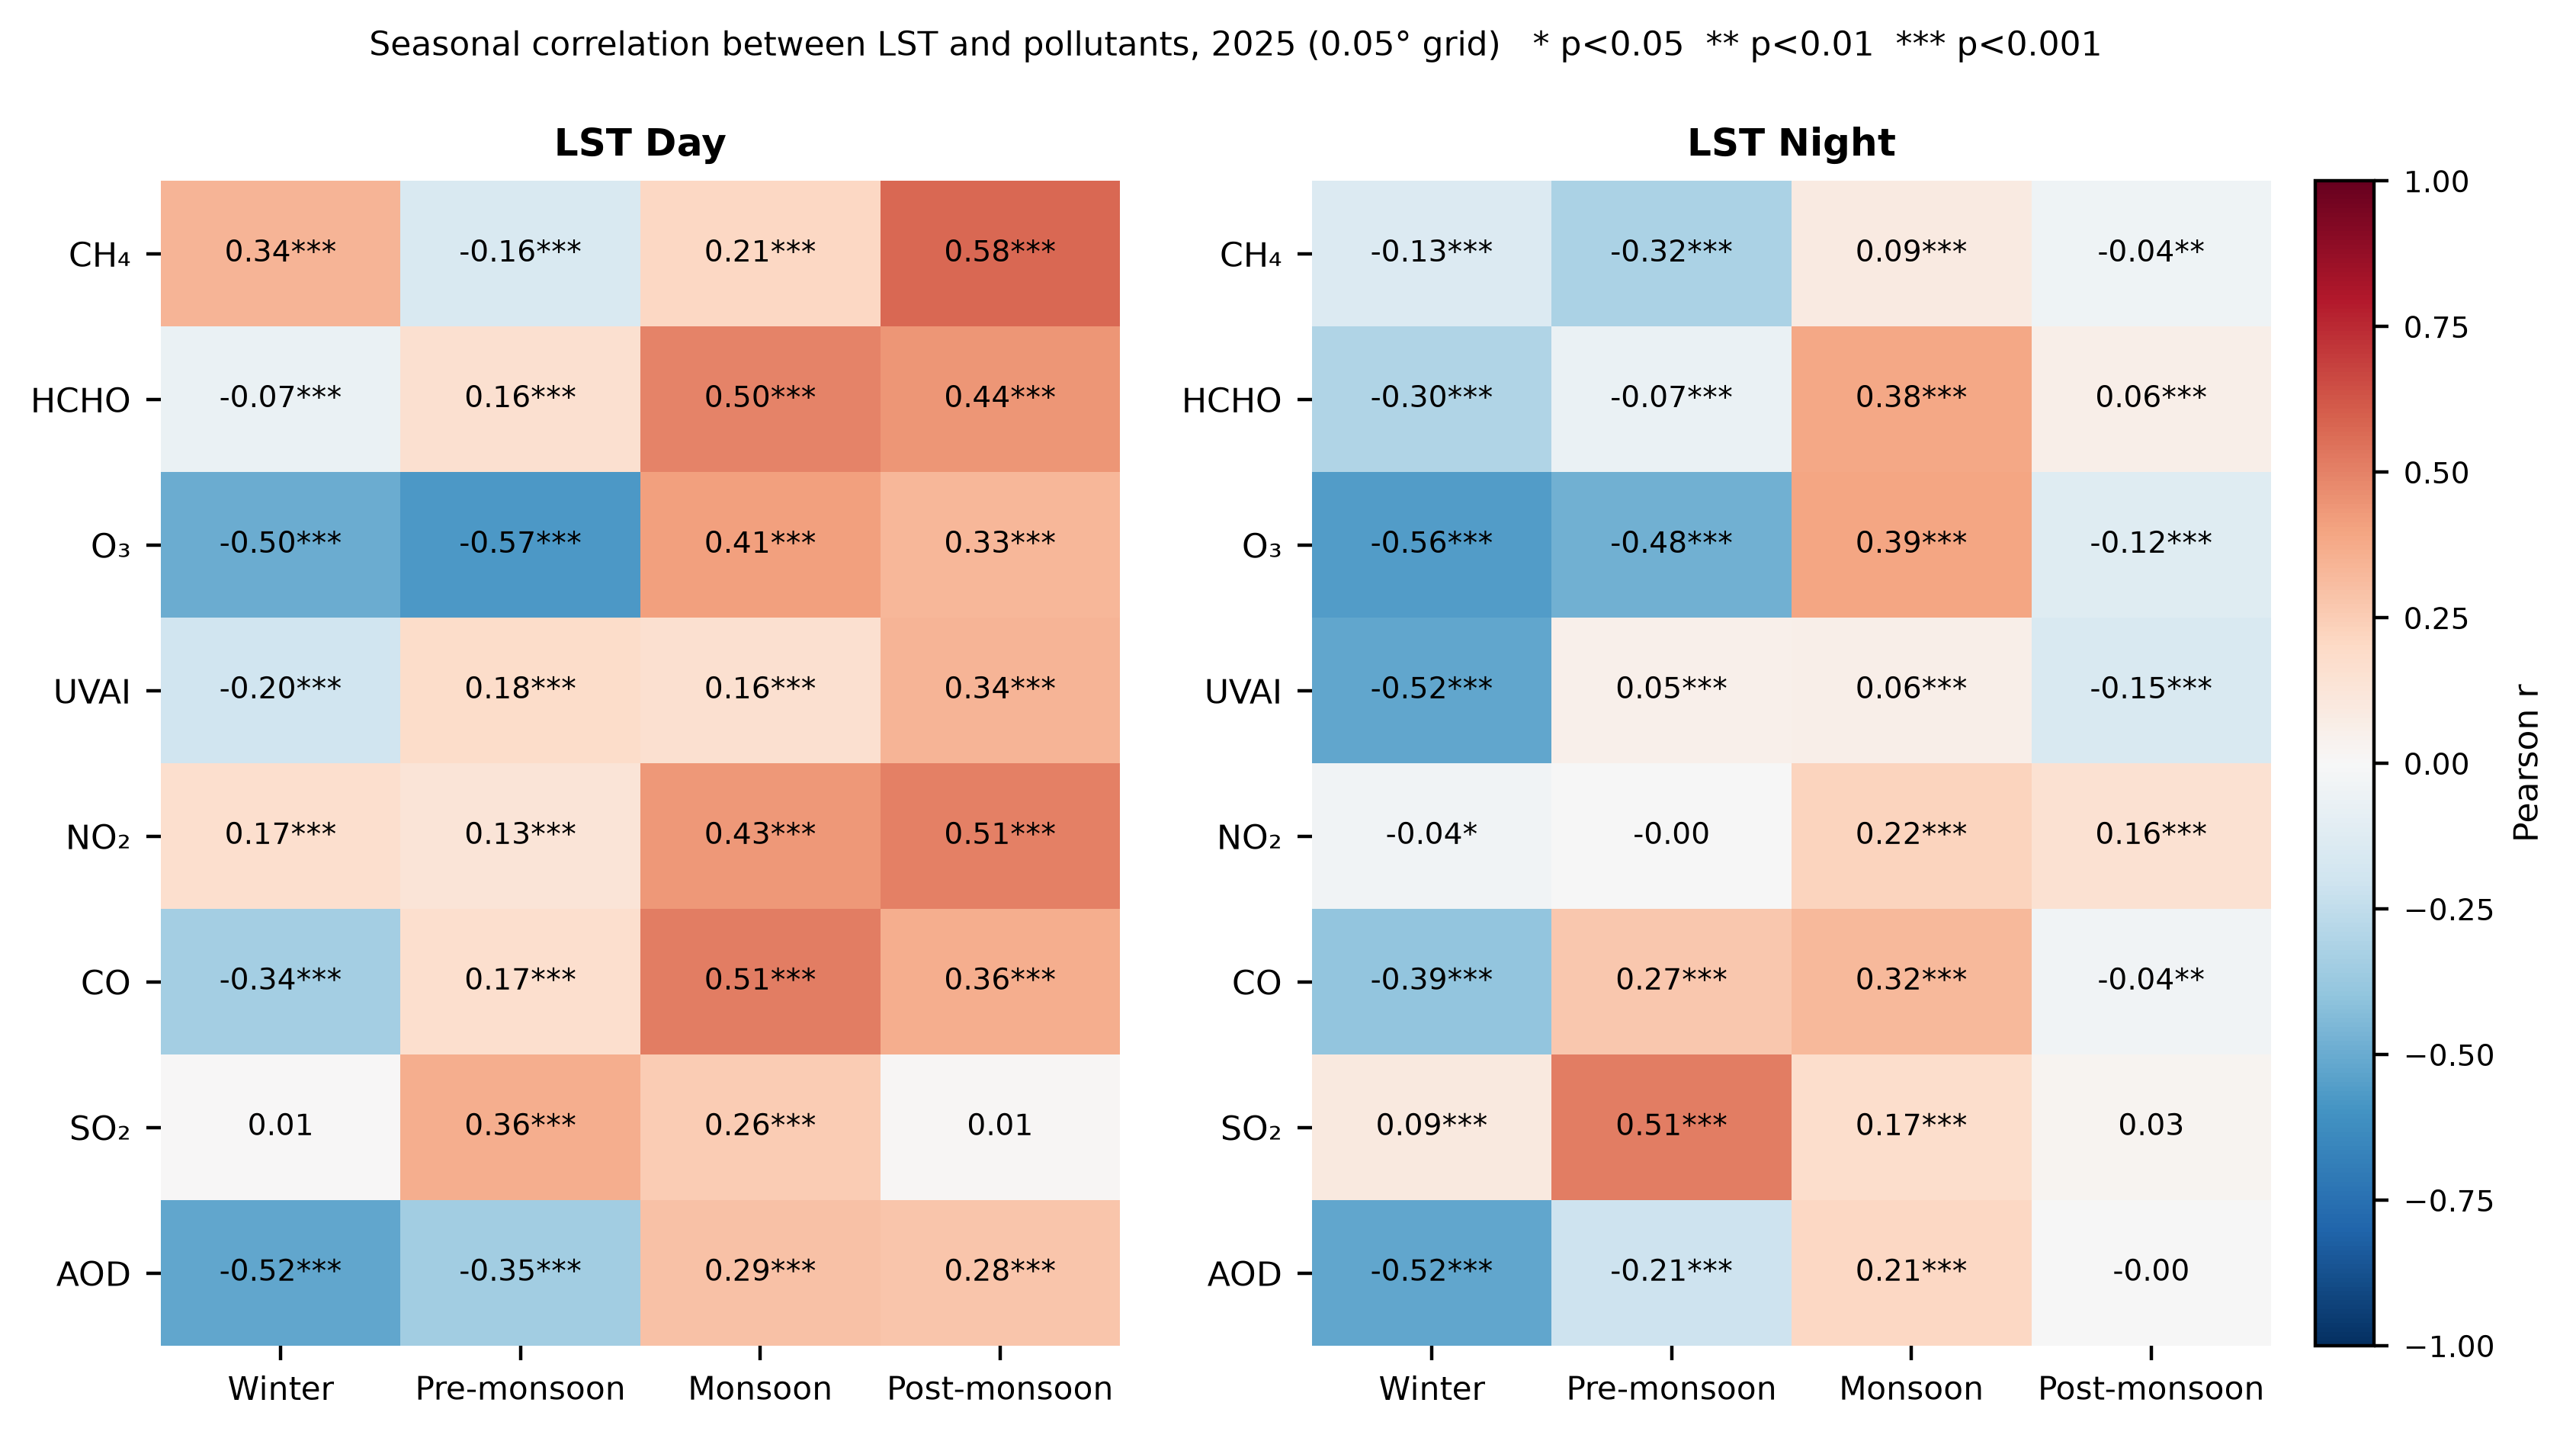

Data behind this chart, as committed beside it:
LST, pollutant, season, n_cells, pearson_r, pearson_p, spearman_rho, spearman_p
LST Day, CH₄, Winter, 4900, 0.3383, 1.6920243854030572e-131, 0.3632, 1.1046610835073006e-152
LST Day, CH₄, Pre-monsoon, 4886, -0.155, 1.1563605757000817e-27, -0.2875, 1.3356870090742293e-93
LST Day, CH₄, Monsoon, 1993, 0.2054, 2.008548252767402e-20, 0.1386, 5.242397534363775e-10
LST Day, CH₄, Post-monsoon, 4873, 0.5776, 0.0, 0.5039, 0.0
LST Day, HCHO, Winter, 4920, -0.06644, 3.0986022709728295e-06, -0.0881, 6.011601790550507e-10
LST Day, HCHO, Pre-monsoon, 4920, 0.1583, 5.667886398478562e-29, 0.1849, 4.147943098867555e-39
LST Day, HCHO, Monsoon, 4920, 0.496, 5.371712145209754e-304, 0.472, 1.7560843239925576e-271
LST Day, HCHO, Post-monsoon, 4920, 0.4396, 1.265564518577769e-231, 0.3426, 1.5370023108793352e-135
LST Day, O₃, Winter, 4920, -0.4961, 4.0080523543092284e-304, -0.4826, 1.7890703375716416e-285
LST Day, O₃, Pre-monsoon, 4920, -0.5719, 0.0, -0.5908, 0.0
LST Day, O₃, Monsoon, 4920, 0.4125, 1.8942756385508747e-201, 0.4582, 5.27945145184887e-254
LST Day, O₃, Post-monsoon, 4920, 0.3311, 3.145791482351896e-126, 0.2446, 5.827931973180488e-68
LST Day, UVAI, Winter, 4920, -0.2017, 2.5365244785884985e-46, -0.2183, 3.898486173551826e-54
LST Day, UVAI, Pre-monsoon, 4920, 0.1836, 1.4391807462704228e-38, 0.1351, 1.801458028128159e-21
LST Day, UVAI, Monsoon, 4920, 0.1617, 3.64016231659368e-30, 0.1583, 5.64594186046554e-29
LST Day, UVAI, Post-monsoon, 4920, 0.3412, 2.1569815648861697e-134, 0.2247, 2.4984551760989867e-57
LST Day, NO₂, Winter, 4920, 0.1661, 8.71383714616162e-32, 0.08018, 1.7857827371752455e-08
LST Day, NO₂, Pre-monsoon, 4920, 0.1271, 3.621001196435468e-19, 0.05709, 6.162890180859343e-05
LST Day, NO₂, Monsoon, 4920, 0.4349, 3.6750697559171066e-226, 0.4856, 1.469226729775146e-289
LST Day, NO₂, Post-monsoon, 4920, 0.5076, 1.589e-320, 0.5355, 0.0
LST Day, CO, Winter, 4920, -0.3427, 1.2866923295569486e-135, -0.4339, 4.7092742112265874e-225
LST Day, CO, Pre-monsoon, 4920, 0.1652, 1.859724720019832e-31, 0.1973, 2.213417440434701e-44
LST Day, CO, Monsoon, 4920, 0.5124, 0.0, 0.5026, 0.0
LST Day, CO, Post-monsoon, 4920, 0.3647, 1.1963045386944513e-154, 0.2476, 1.2814662081709675e-69
LST Day, SO₂, Winter, 4920, 0.006804, 0.6333, -0.01033, 0.4687
LST Day, SO₂, Pre-monsoon, 4920, 0.3634, 1.6986638219268797e-153, 0.3547, 7.556784371061142e-146
LST Day, SO₂, Monsoon, 4920, 0.256, 1.8312066259845204e-74, 0.2523, 2.6078371709200466e-72
LST Day, SO₂, Post-monsoon, 4920, 0.008656, 0.5439, -0.0317, 0.0262
LST Day, AOD, Winter, 4920, -0.5207, 0.0, -0.5593, 0.0
LST Day, AOD, Pre-monsoon, 4920, -0.3473, 1.7342414419398493e-139, -0.3454, 7.423265302732815e-138
LST Day, AOD, Monsoon, 4920, 0.2945, 5.1687121275652924e-99, 0.3311, 3.254768908914689e-126
LST Day, AOD, Post-monsoon, 4920, 0.2788, 1.6779132489893336e-88, 0.1382, 2.106611113988969e-22
LST Night, CH₄, Winter, 4900, -0.1344, 3.4811318038802955e-21, -0.1101, 1.0690682083136541e-14
LST Night, CH₄, Pre-monsoon, 4886, -0.3201, 8.49183141916554e-117, -0.3605, 7.742180723721431e-150
LST Night, CH₄, Monsoon, 1993, 0.08704, 9.988133486781367e-05, -0.04521, 0.04358
LST Night, CH₄, Post-monsoon, 4873, -0.04001, 0.005218, 0.06416, 7.39686446427321e-06
LST Night, HCHO, Winter, 4920, -0.3043, 5.909521564734501e-106, -0.3446, 3.147839501330958e-137
LST Night, HCHO, Pre-monsoon, 4920, -0.06993, 9.130295989693288e-07, -0.05252, 0.000228
LST Night, HCHO, Monsoon, 4880, 0.3829, 3.786449364903238e-170, 0.2181, 1.2684871797811784e-53
LST Night, HCHO, Post-monsoon, 4920, 0.05844, 4.100464845488132e-05, 0.04631, 0.001156
LST Night, O₃, Winter, 4920, -0.5618, 0.0, -0.5447, 0.0
LST Night, O₃, Pre-monsoon, 4920, -0.4792, 6.655246769366738e-281, -0.5259, 0.0
LST Night, O₃, Monsoon, 4880, 0.3933, 2.942602287405437e-180, 0.2526, 6.146361611651538e-72
LST Night, O₃, Post-monsoon, 4920, -0.1177, 1.2184773378805212e-16, -0.2101, 3.1578719300295825e-50
LST Night, UVAI, Winter, 4920, -0.5213, 0.0, -0.5219, 0.0
LST Night, UVAI, Pre-monsoon, 4920, 0.04728, 0.0009088, 0.06618, 3.387420859083368e-06
LST Night, UVAI, Monsoon, 4880, 0.05867, 4.113174276014852e-05, -0.01108, 0.4389
LST Night, UVAI, Post-monsoon, 4920, -0.1494, 6.109226276239691e-26, -0.1755, 2.525420495419435e-35
LST Night, NO₂, Winter, 4920, -0.0358, 0.01203, -0.2327, 1.6908404775916373e-61
LST Night, NO₂, Pre-monsoon, 4920, -0.001156, 0.9354, -0.1375, 3.388135760967448e-22
LST Night, NO₂, Monsoon, 4880, 0.2188, 5.4478869529568e-54, 0.1848, 9.766848857287364e-39
LST Night, NO₂, Post-monsoon, 4920, 0.1553, 6.2278613415635795e-28, 0.1997, 2.053209603045535e-45
LST Night, CO, Winter, 4920, -0.3924, 7.422186035813389e-181, -0.4704, 1.755833112485456e-269
LST Night, CO, Pre-monsoon, 4920, 0.2658, 2.5108024637811043e-80, 0.2891, 2.52600535668032e-95
LST Night, CO, Monsoon, 4880, 0.3248, 2.8755139251844743e-120, 0.09614, 1.6944483965836082e-11
LST Night, CO, Post-monsoon, 4920, -0.03826, 0.007283, -0.04596, 0.001263
LST Night, SO₂, Winter, 4920, 0.09438, 3.2844292775621303e-11, 0.06063, 2.084892269372682e-05
LST Night, SO₂, Pre-monsoon, 4920, 0.5148, 0.0, 0.5014, 0.0
LST Night, SO₂, Monsoon, 4880, 0.1736, 2.5147267665845665e-34, 0.1298, 8.706158198565406e-20
LST Night, SO₂, Post-monsoon, 4920, 0.02645, 0.06356, 0.03065, 0.03159
... 4 more rows
